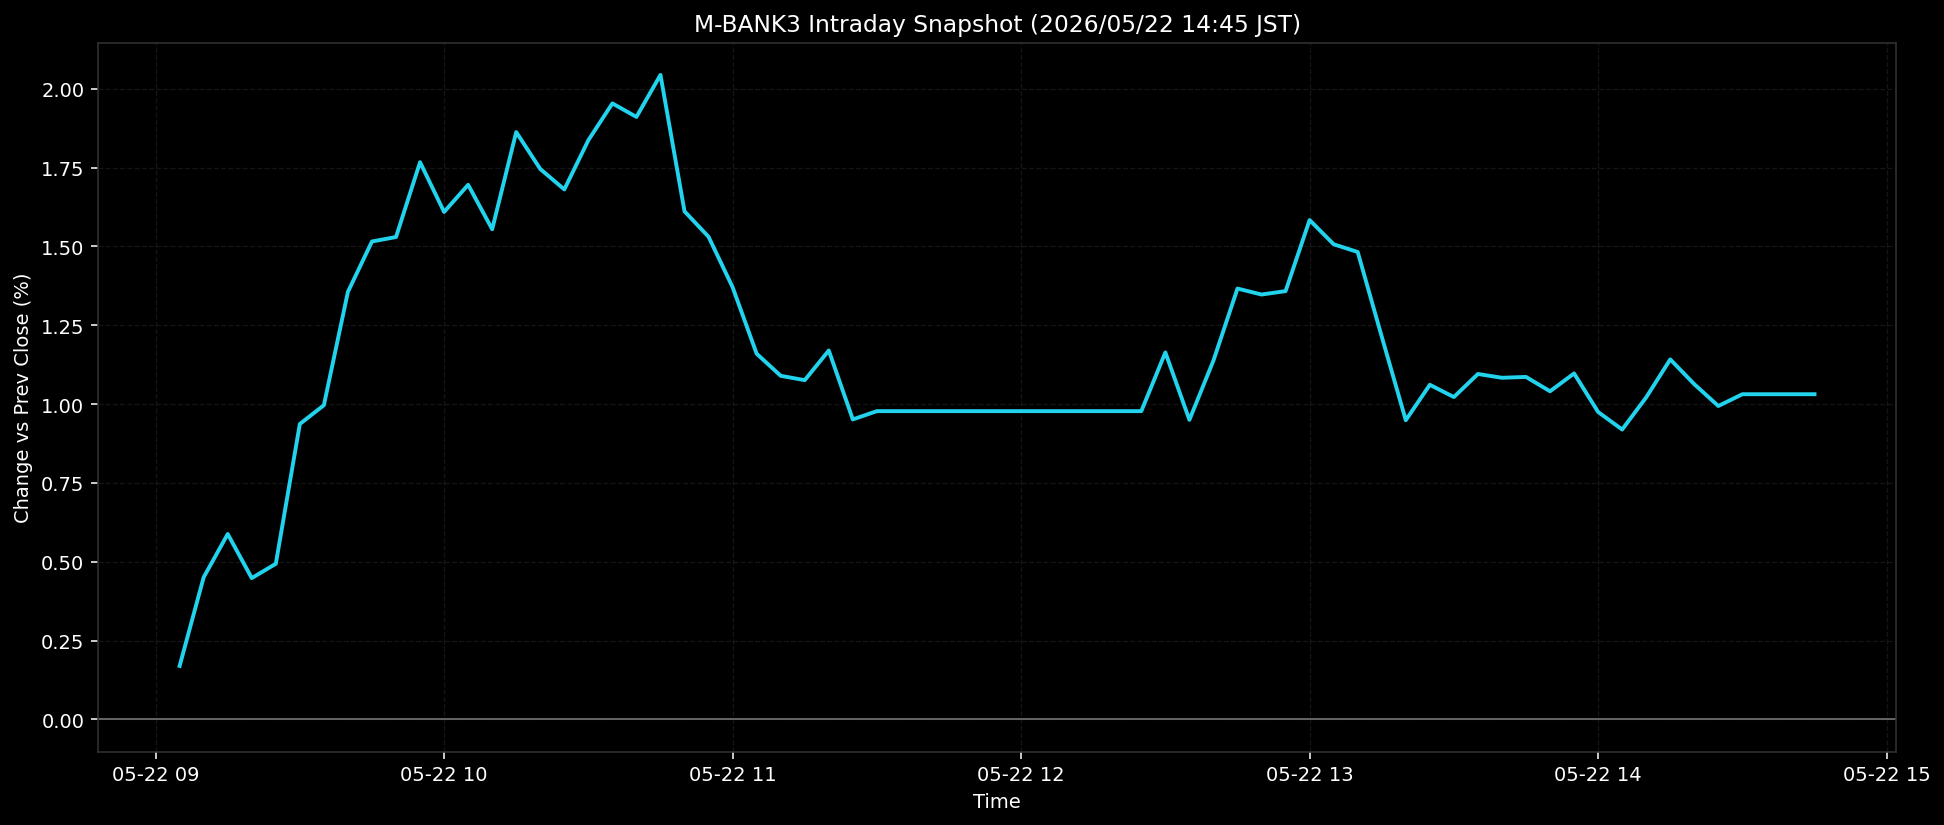

Data behind this chart, as committed beside it:
ts, pct
2026-05-22T09:05:00+0900, 0.1695
2026-05-22T09:10:00+0900, 0.4507
2026-05-22T09:15:00+0900, 0.588
2026-05-22T09:20:00+0900, 0.4481
2026-05-22T09:25:00+0900, 0.4936
2026-05-22T09:30:00+0900, 0.9369
2026-05-22T09:35:00+0900, 0.9965
2026-05-22T09:40:00+0900, 1.356
2026-05-22T09:45:00+0900, 1.516
2026-05-22T09:50:00+0900, 1.53
2026-05-22T09:55:00+0900, 1.767
2026-05-22T10:00:00+0900, 1.609
2026-05-22T10:05:00+0900, 1.696
2026-05-22T10:10:00+0900, 1.555
2026-05-22T10:15:00+0900, 1.863
2026-05-22T10:20:00+0900, 1.746
2026-05-22T10:25:00+0900, 1.681
2026-05-22T10:30:00+0900, 1.837
2026-05-22T10:35:00+0900, 1.954
2026-05-22T10:40:00+0900, 1.911
2026-05-22T10:45:00+0900, 2.044
2026-05-22T10:50:00+0900, 1.611
2026-05-22T10:55:00+0900, 1.531
2026-05-22T11:00:00+0900, 1.371
2026-05-22T11:05:00+0900, 1.16
2026-05-22T11:10:00+0900, 1.09
2026-05-22T11:15:00+0900, 1.076
2026-05-22T11:20:00+0900, 1.17
2026-05-22T11:25:00+0900, 0.9513
2026-05-22T11:30:00+0900, 0.9776
2026-05-22T11:35:00+0900, 0.9776
2026-05-22T11:40:00+0900, 0.9776
2026-05-22T11:45:00+0900, 0.9776
2026-05-22T11:50:00+0900, 0.9776
2026-05-22T11:55:00+0900, 0.9776
2026-05-22T12:00:00+0900, 0.9776
2026-05-22T12:05:00+0900, 0.9776
2026-05-22T12:10:00+0900, 0.9776
2026-05-22T12:15:00+0900, 0.9776
2026-05-22T12:20:00+0900, 0.9776
2026-05-22T12:25:00+0900, 0.9776
2026-05-22T12:30:00+0900, 1.164
2026-05-22T12:35:00+0900, 0.95
2026-05-22T12:40:00+0900, 1.138
2026-05-22T12:45:00+0900, 1.366
2026-05-22T12:50:00+0900, 1.347
2026-05-22T12:55:00+0900, 1.358
2026-05-22T13:00:00+0900, 1.584
2026-05-22T13:05:00+0900, 1.507
2026-05-22T13:10:00+0900, 1.482
2026-05-22T13:15:00+0900, 1.214
2026-05-22T13:20:00+0900, 0.9489
2026-05-22T13:25:00+0900, 1.061
2026-05-22T13:30:00+0900, 1.022
2026-05-22T13:35:00+0900, 1.095
2026-05-22T13:40:00+0900, 1.083
2026-05-22T13:45:00+0900, 1.086
2026-05-22T13:50:00+0900, 1.041
2026-05-22T13:55:00+0900, 1.097
2026-05-22T14:00:00+0900, 0.9749
... 9 more rows
